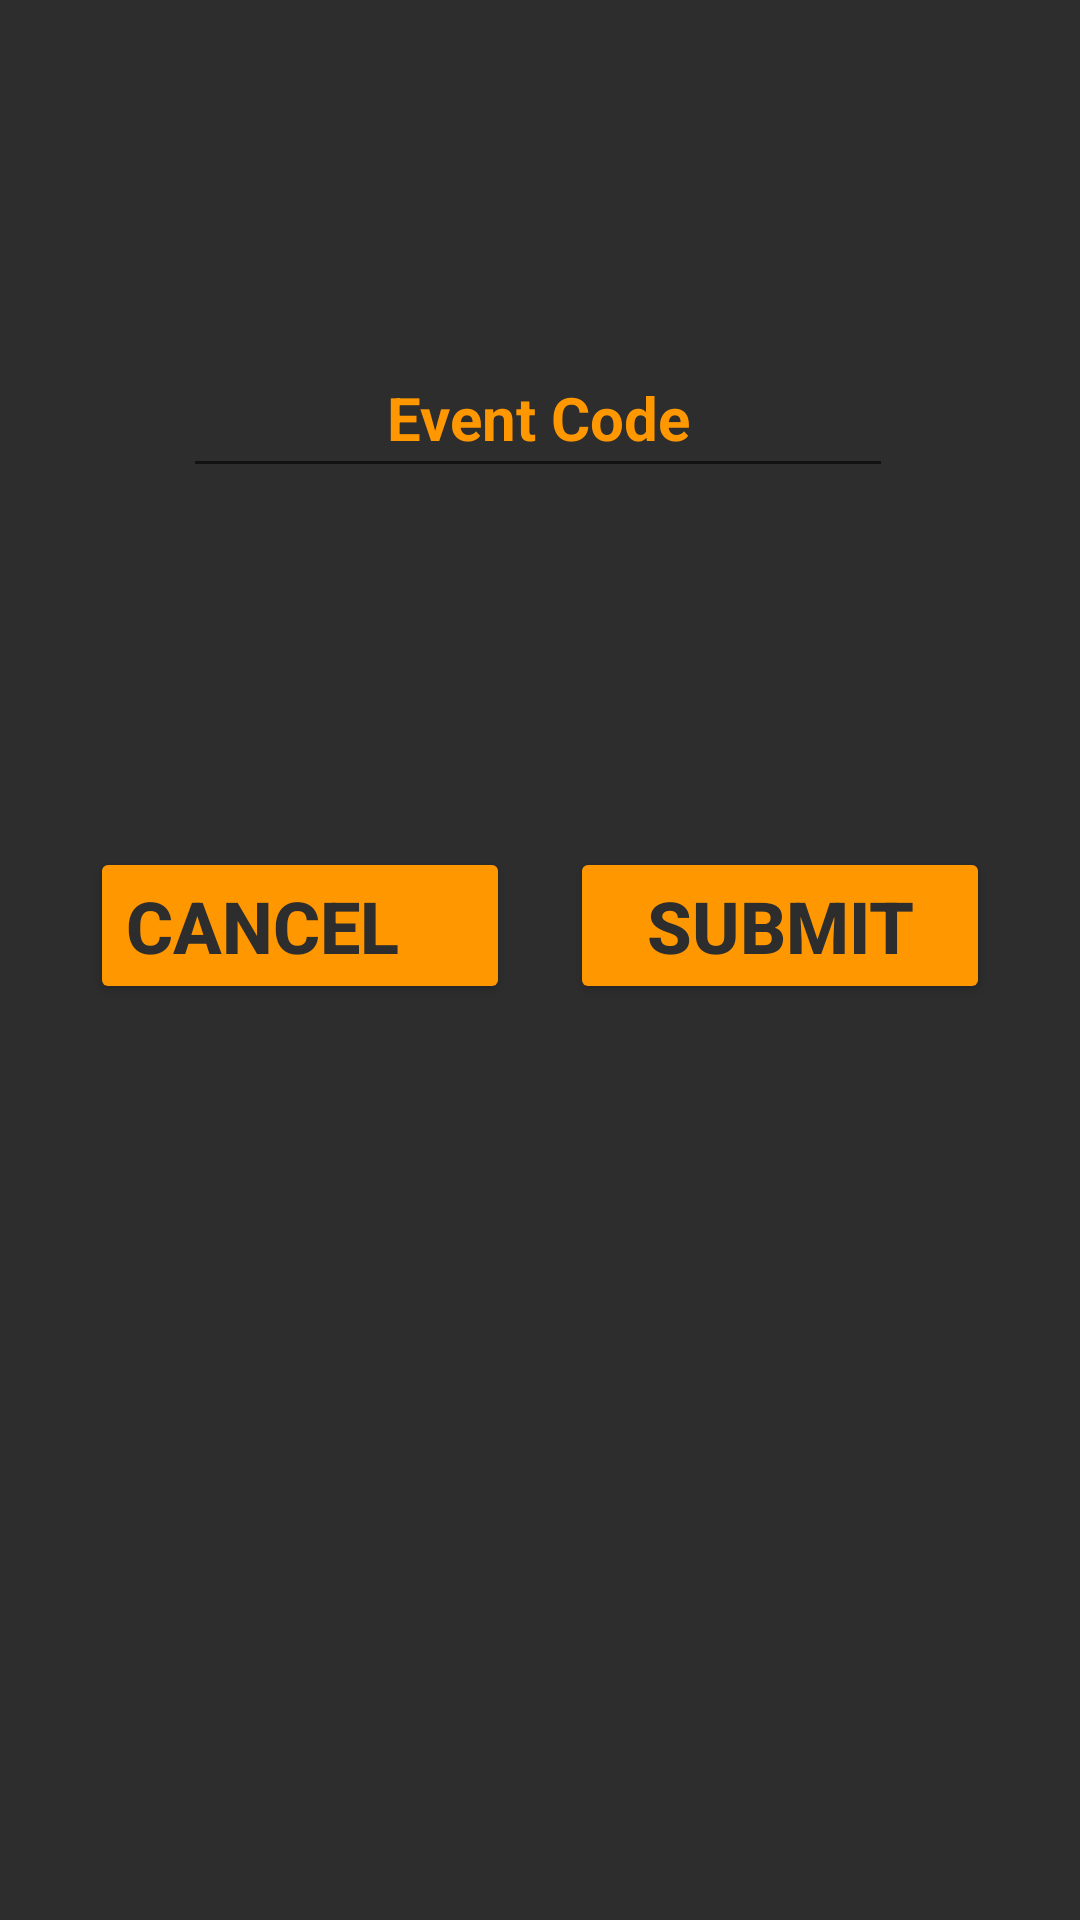

The Android layout XML behind this screen, and the referenced resources:
<!-- AndroidManifest.xml: application theme Theme.ProjetAndroid -->
<!-- res/layout/activity_attend_event_dialog.xml -->
<?xml version="1.0" encoding="utf-8"?>
<androidx.constraintlayout.widget.ConstraintLayout xmlns:android="http://schemas.android.com/apk/res/android"
    xmlns:app="http://schemas.android.com/apk/res-auto"
    xmlns:tools="http://schemas.android.com/tools"
    android:layout_width="match_parent"
    android:layout_height="match_parent"
    android:background="@color/background">

    <EditText
        android:id="@+id/giveEventCode"
        android:layout_width="wrap_content"
        android:layout_height="wrap_content"
        android:ems="10"
        android:hint="Event Code"
        android:inputType="textPersonName"
        android:padding="10dp"
        android:textAlignment="center"
        android:textColor="@color/foreground"
        android:textColorHint="@color/foreground"
        android:textSize="20dp"
        android:textStyle="bold"
        app:layout_constraintBottom_toBottomOf="parent"
        app:layout_constraintEnd_toEndOf="@+id/warningOnCode"
        app:layout_constraintStart_toStartOf="@+id/warningOnCode"
        app:layout_constraintTop_toBottomOf="@+id/warningOnCode"
        app:layout_constraintVertical_bias="0.064" />

    <TextView
        android:id="@+id/warningOnCode"
        android:layout_width="wrap_content"
        android:layout_height="wrap_content"
        android:layout_marginTop="56dp"
        android:textColor="@color/warning"
        android:textSize="20dp"
        android:textStyle="bold"
        app:layout_constraintEnd_toEndOf="parent"
        app:layout_constraintHorizontal_bias="0.498"
        app:layout_constraintStart_toStartOf="parent"
        app:layout_constraintTop_toTopOf="parent" />

    <LinearLayout
        android:layout_width="match_parent"
        android:layout_height="wrap_content"
        android:gravity="center"
        android:padding="10dp"
        app:layout_constraintBottom_toBottomOf="parent"
        app:layout_constraintEnd_toEndOf="@+id/giveEventCode"
        app:layout_constraintHorizontal_bias="0.497"
        app:layout_constraintStart_toStartOf="@+id/giveEventCode"
        app:layout_constraintTop_toBottomOf="@+id/giveEventCode"
        app:layout_constraintVertical_bias="0.271">

        <Button
            android:id="@+id/cancelEventCode"
            android:layout_width="140dp"
            android:layout_height="wrap_content"
            android:backgroundTint="@color/foreground"
            android:text="Cancel"
            android:textColor="@color/background"
            android:textSize="24dp"
            android:gravity="left"
            android:textStyle="bold" />

        <Button
            android:id="@+id/submitEventCode"
            android:layout_width="140dp"
            android:layout_height="wrap_content"
            android:layout_marginLeft="20dp"
            android:backgroundTint="@color/foreground"
            android:text="Submit"
            android:textColor="@color/background"
            android:textSize="24dp"
            android:textStyle="bold" />


    </LinearLayout>

</androidx.constraintlayout.widget.ConstraintLayout>
<!-- resources referenced by this layout -->
<resources>
  <color name="background">#2E2D2D</color>
  <color name="foreground">#FF9800</color>
  <color name="warning">#DA0E0E</color>
  <style name="Theme.ProjetAndroid" parent="Theme.MaterialComponents.DayNight.DarkActionBar">
          
          <item name="colorPrimary">@color/purple_500</item>
          <item name="colorPrimaryVariant">@color/purple_700</item>
          <item name="colorOnPrimary">@color/white</item>
          
          <item name="colorSecondary">@color/teal_200</item>
          <item name="colorSecondaryVariant">@color/teal_700</item>
          <item name="colorOnSecondary">@color/black</item>
          
          <item name="android:statusBarColor">?attr/colorPrimaryVariant</item>
          
      </style>
  <color name="purple_500">#FF6200EE</color>
  <color name="purple_700">#FF3700B3</color>
  <color name="white">#FF9800</color>
  <color name="teal_200">#FF03DAC5</color>
  <color name="teal_700">#FF018786</color>
  <color name="black">#FF000000</color>
</resources>
